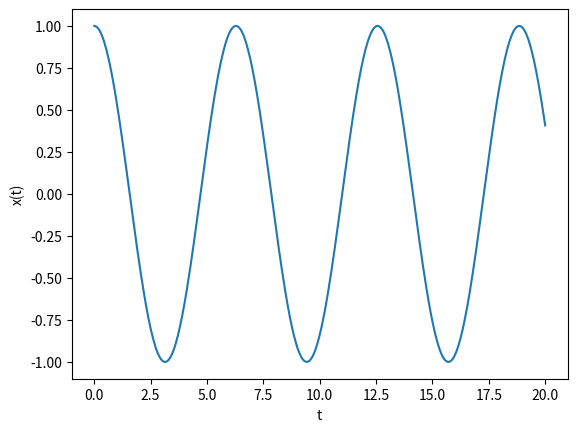

Reproduce this figure in Python.
"""
Standard for saving figures — consistent name, high dpi, tight bbox.

Appendix E: Good Practices for Figures and Reports — Volume 4 of
"The Principle of Action" (Nadson Brito Gondim).

For the complete book, see https://github.com/nadsongondim/principle-of-action
"""
from __future__ import annotations

from pathlib import Path

import matplotlib.pyplot as plt
import numpy as np


IMG = Path("figures")


def main() -> None:
    IMG.mkdir(exist_ok=True)

    n = 4                       # chapter number
    slug = "oscilador-harmonico"

    fig, ax = plt.subplots()
    x = np.linspace(0, 20, 400)
    ax.plot(x, np.cos(x))
    ax.set_xlabel("t")
    ax.set_ylabel("x(t)")

    fig.savefig(IMG / f"fig-{n:02d}-{slug}.png",
                dpi=200, bbox_inches="tight", pad_inches=0.15)
    plt.close(fig)
    print(f"Figure saved to {IMG / f'fig-{n:02d}-{slug}.png'}")


if __name__ == "__main__":
    main()
